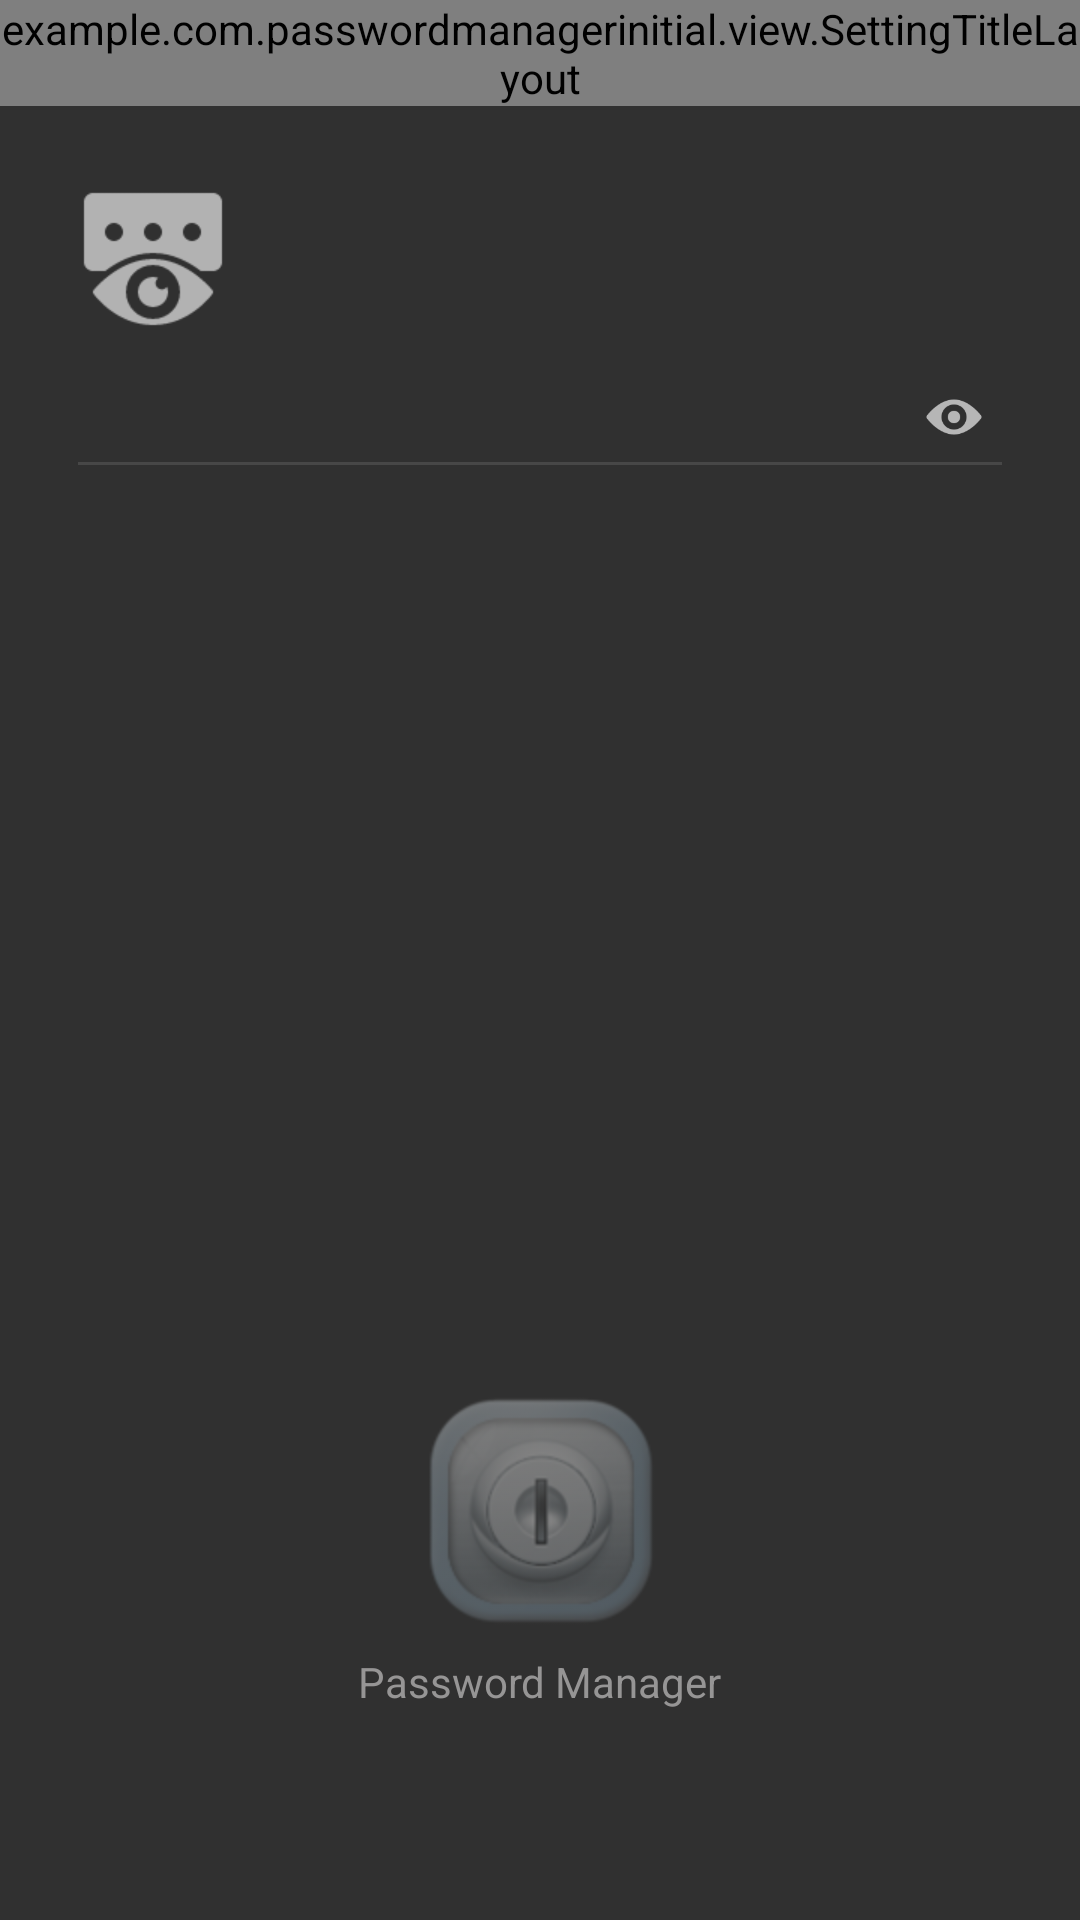

Android layout source for this screen:
<!-- AndroidManifest.xml: application theme AppTheme -->
<!-- res/layout/activity_show_password.xml -->
<?xml version="1.0" encoding="utf-8"?>
<LinearLayout xmlns:android="http://schemas.android.com/apk/res/android"
    android:orientation="vertical" android:layout_width="match_parent"
    android:layout_height="match_parent">

    <example.com.passwordmanagerinitial.view.SettingTitleLayout
        android:layout_width="match_parent"
        android:layout_height="wrap_content"></example.com.passwordmanagerinitial.view.SettingTitleLayout>

    <RelativeLayout
        android:layout_width="match_parent"
        android:layout_height="wrap_content"
        android:layout_weight="8"
        android:padding="26dp">

        <LinearLayout
            android:id="@+id/ll_show_desc"
            android:layout_width="match_parent"
            android:layout_height="wrap_content"
            android:orientation="horizontal">

            <ImageView
                android:id="@+id/iv_show_password"
                android:layout_width="50dp"
                android:layout_height="50dp"
                android:src="@mipmap/show_password_light"/>

            <TextView
                android:id="@+id/tv_show_desc"
                android:layout_width="wrap_content"
                android:layout_height="wrap_content"
                android:layout_alignParentTop="true"
                android:layout_toRightOf="@+id/iv_show_password"
                android:textSize="20sp"
                android:layout_marginLeft="15dp"
                android:layout_gravity="center"/>
        </LinearLayout>

        <TextView
            android:id="@+id/tv_show_password"
            android:layout_width="wrap_content"
            android:layout_height="wrap_content"
            android:layout_below="@id/ll_show_desc"
            android:textSize="16sp"
            android:inputType="textPassword"
            android:layout_marginTop="15dp"
            android:layout_marginBottom="6dp"
            android:layout_marginLeft="10dp"
            />

        <View
            android:layout_width="match_parent"
            android:layout_height="1dp"
            android:background="@color/line"
            android:layout_below="@+id/tv_show_password"
            android:id="@+id/view" />

        <ImageView
            android:id="@+id/iv_eye"
            android:layout_width="20dp"
            android:layout_height="20dp"
            android:layout_alignParentRight="true"
            android:layout_alignBottom="@id/view"
            android:layout_margin="6dp"
            android:src="@mipmap/eye"/>


    </RelativeLayout>

    <LinearLayout
        android:layout_weight="2"
        android:layout_width="wrap_content"
        android:layout_height="wrap_content"
        android:layout_gravity="center"
        android:orientation="vertical">
        <ImageView
            android:id="@+id/iv_add_pass"
            android:layout_width="wrap_content"
            android:layout_height="wrap_content"
            android:layout_gravity="center"
            android:src="@mipmap/password_touming"/>

        <TextView
            android:layout_width="wrap_content"
            android:layout_height="wrap_content"
            android:text="Password Manager"
            android:textColor="@color/textColorLight"
            android:layout_marginTop="5dp" />
    </LinearLayout>



</LinearLayout>
<!-- resources referenced by this layout -->
<resources>
  <color name="line">#474747</color>
  <color name="textColorLight">#FF969595</color>
  <!-- mipmap eye: png bitmap (mipmap-hdpi, 16746 bytes) -->
  <!-- mipmap password_touming: png bitmap (mipmap-hdpi, 32295 bytes) -->
  <!-- mipmap show_password_light: png bitmap (mipmap-hdpi, 16427 bytes) -->
  <style name="AppTheme" parent="Theme.AppCompat.NoActionBar">
          
          <item name="colorPrimary">@color/colorPrimary</item>
          <item name="colorPrimaryDark">@color/colorPrimaryDark</item>
          <item name="colorAccent">@color/colorAccent</item>
      </style>
  <color name="colorPrimary">#3F51B5</color>
  <color name="colorPrimaryDark">#303F9F</color>
  <color name="colorAccent">#FF4081</color>
</resources>
